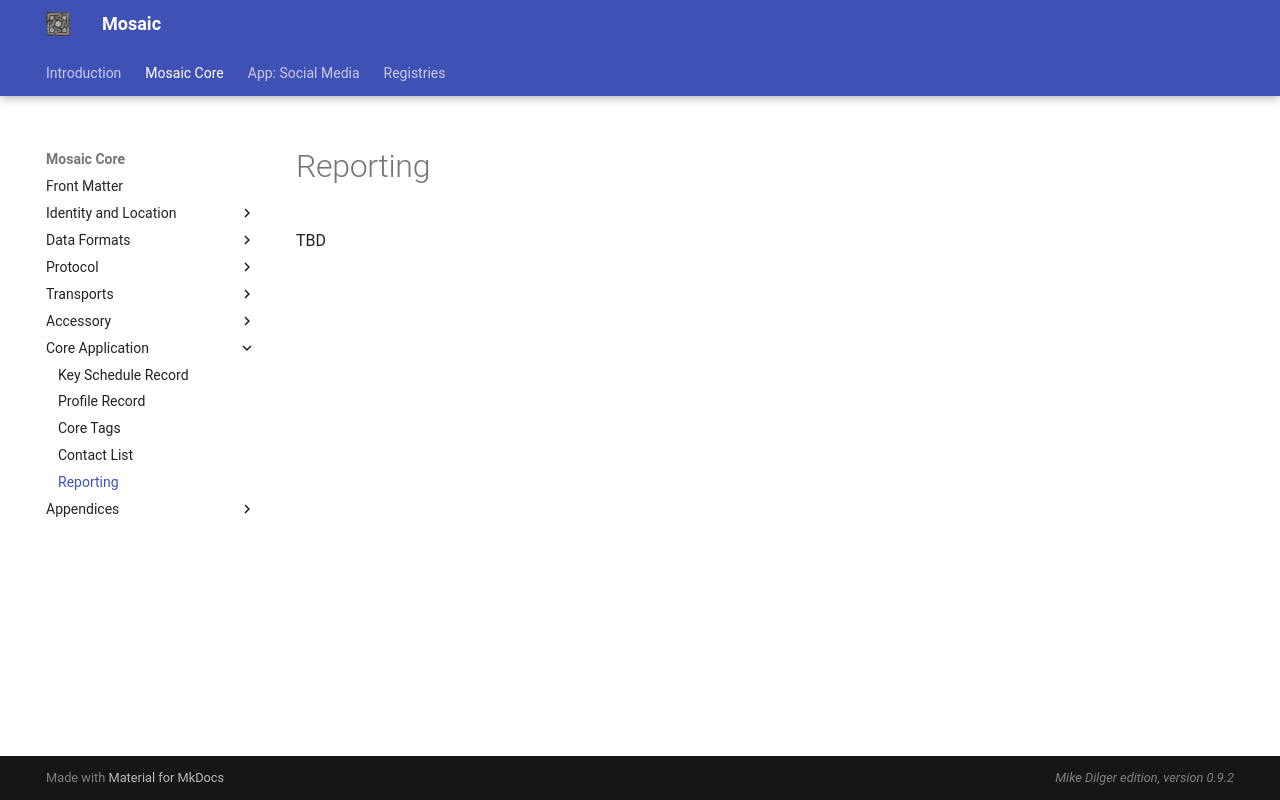

repository: mikedilger/mosaic-spec · page: reporting.html · generator: mkdocs

# Reporting

TBD
